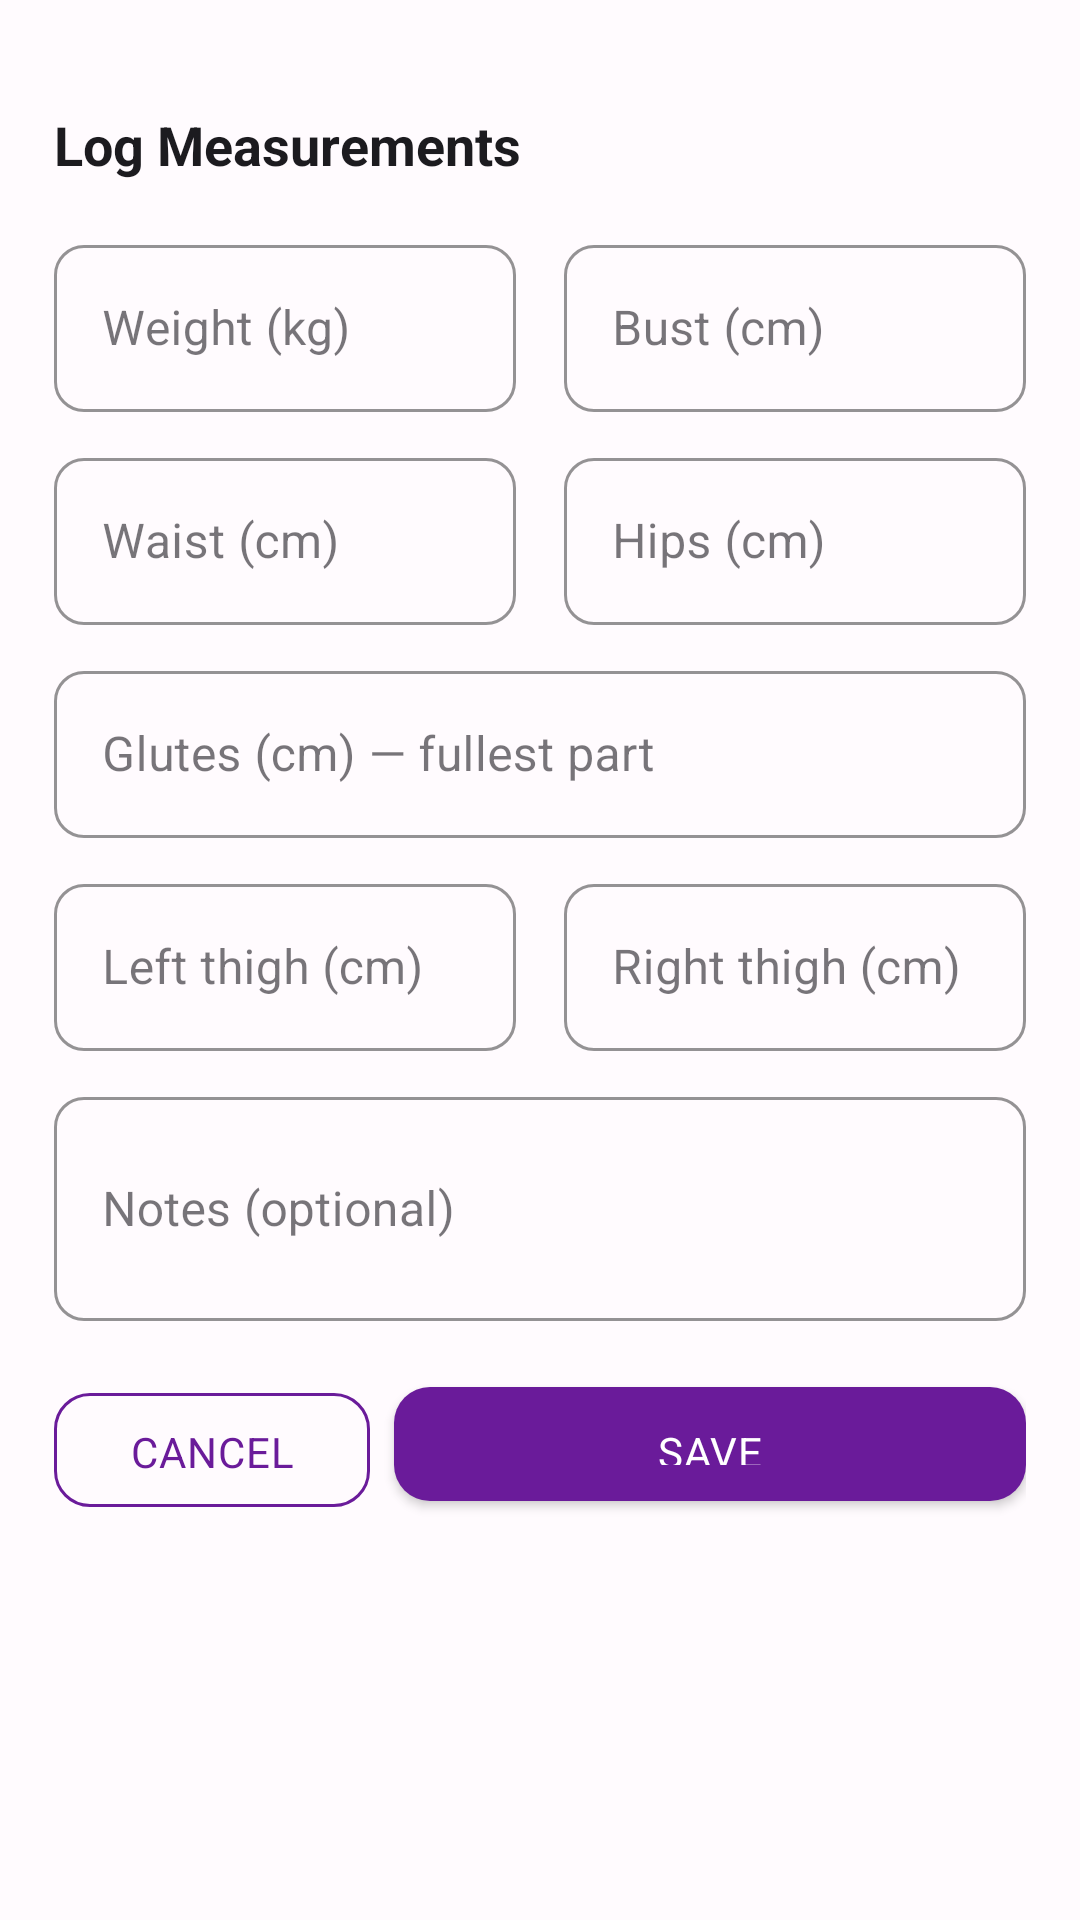

Layout XML and referenced resources for this Android screen:
<!-- AndroidManifest.xml: application theme Theme.FitHer -->
<!-- res/layout/fragment_measurement_input.xml -->
<?xml version="1.0" encoding="utf-8"?>
<ScrollView xmlns:android="http://schemas.android.com/apk/res/android"
    android:layout_width="match_parent"
    android:layout_height="wrap_content"
    android:background="?android:attr/colorBackground">

    <LinearLayout android:layout_width="match_parent" android:layout_height="wrap_content"
        android:orientation="vertical" android:padding="18dp">

        <View android:layout_width="40dp" android:layout_height="4dp"
            android:layout_gravity="center_horizontal" android:layout_marginBottom="14dp"
            android:background="@drawable/bg_sheet_handle" />

        <TextView android:layout_width="wrap_content" android:layout_height="wrap_content"
            android:text="Log Measurements" android:textSize="18sp" android:textStyle="bold"
            android:textColor="?attr/colorOnSurface" android:layout_marginBottom="16dp" />

        <LinearLayout android:layout_width="match_parent" android:layout_height="wrap_content" android:orientation="horizontal">
            <com.google.android.material.textfield.TextInputLayout android:layout_width="0dp" android:layout_height="wrap_content"
                android:layout_weight="1" android:layout_marginEnd="8dp" android:hint="Weight (kg)"
                style="@style/FitHer.TextInput" android:layout_marginBottom="10dp">
                <com.google.android.material.textfield.TextInputEditText android:id="@+id/etWeight"
                    android:layout_width="match_parent" android:layout_height="wrap_content" android:inputType="numberDecimal" />
            </com.google.android.material.textfield.TextInputLayout>
            <com.google.android.material.textfield.TextInputLayout android:layout_width="0dp" android:layout_height="wrap_content"
                android:layout_weight="1" android:layout_marginStart="8dp" android:hint="Bust (cm)"
                style="@style/FitHer.TextInput" android:layout_marginBottom="10dp">
                <com.google.android.material.textfield.TextInputEditText android:id="@+id/etBust"
                    android:layout_width="match_parent" android:layout_height="wrap_content" android:inputType="numberDecimal" />
            </com.google.android.material.textfield.TextInputLayout>
        </LinearLayout>

        <LinearLayout android:layout_width="match_parent" android:layout_height="wrap_content" android:orientation="horizontal">
            <com.google.android.material.textfield.TextInputLayout android:layout_width="0dp" android:layout_height="wrap_content"
                android:layout_weight="1" android:layout_marginEnd="8dp" android:hint="Waist (cm)"
                style="@style/FitHer.TextInput" android:layout_marginBottom="10dp">
                <com.google.android.material.textfield.TextInputEditText android:id="@+id/etWaist"
                    android:layout_width="match_parent" android:layout_height="wrap_content" android:inputType="numberDecimal" />
            </com.google.android.material.textfield.TextInputLayout>
            <com.google.android.material.textfield.TextInputLayout android:layout_width="0dp" android:layout_height="wrap_content"
                android:layout_weight="1" android:layout_marginStart="8dp" android:hint="Hips (cm)"
                style="@style/FitHer.TextInput" android:layout_marginBottom="10dp">
                <com.google.android.material.textfield.TextInputEditText android:id="@+id/etHips"
                    android:layout_width="match_parent" android:layout_height="wrap_content" android:inputType="numberDecimal" />
            </com.google.android.material.textfield.TextInputLayout>
        </LinearLayout>

        <com.google.android.material.textfield.TextInputLayout android:layout_width="match_parent"
            android:layout_height="wrap_content" android:hint="Glutes (cm) — fullest part"
            style="@style/FitHer.TextInput" android:layout_marginBottom="10dp">
            <com.google.android.material.textfield.TextInputEditText android:id="@+id/etGlutes"
                android:layout_width="match_parent" android:layout_height="wrap_content" android:inputType="numberDecimal" />
        </com.google.android.material.textfield.TextInputLayout>

        <LinearLayout android:layout_width="match_parent" android:layout_height="wrap_content" android:orientation="horizontal">
            <com.google.android.material.textfield.TextInputLayout android:layout_width="0dp" android:layout_height="wrap_content"
                android:layout_weight="1" android:layout_marginEnd="8dp" android:hint="Left thigh (cm)"
                style="@style/FitHer.TextInput" android:layout_marginBottom="10dp">
                <com.google.android.material.textfield.TextInputEditText android:id="@+id/etThighLeft"
                    android:layout_width="match_parent" android:layout_height="wrap_content" android:inputType="numberDecimal" />
            </com.google.android.material.textfield.TextInputLayout>
            <com.google.android.material.textfield.TextInputLayout android:layout_width="0dp" android:layout_height="wrap_content"
                android:layout_weight="1" android:layout_marginStart="8dp" android:hint="Right thigh (cm)"
                style="@style/FitHer.TextInput" android:layout_marginBottom="10dp">
                <com.google.android.material.textfield.TextInputEditText android:id="@+id/etThighRight"
                    android:layout_width="match_parent" android:layout_height="wrap_content" android:inputType="numberDecimal" />
            </com.google.android.material.textfield.TextInputLayout>
        </LinearLayout>

        <com.google.android.material.textfield.TextInputLayout android:layout_width="match_parent"
            android:layout_height="wrap_content" android:hint="Notes (optional)"
            style="@style/FitHer.TextInput" android:layout_marginBottom="16dp">
            <com.google.android.material.textfield.TextInputEditText android:id="@+id/etNotes"
                android:layout_width="match_parent" android:layout_height="wrap_content"
                android:inputType="textMultiLine" android:minLines="2" />
        </com.google.android.material.textfield.TextInputLayout>

        <LinearLayout android:layout_width="match_parent" android:layout_height="wrap_content" android:orientation="horizontal">
            <com.google.android.material.button.MaterialButton android:id="@+id/btnCancel"
                android:layout_width="0dp" android:layout_height="50dp" android:layout_weight="1"
                android:layout_marginEnd="8dp" android:text="Cancel" style="@style/FitHer.Button.Outline" />
            <com.google.android.material.button.MaterialButton android:id="@+id/btnSaveMeasurement"
                android:layout_width="0dp" android:layout_height="50dp" android:layout_weight="2"
                android:text="Save" style="@style/FitHer.Button.Primary" />
        </LinearLayout>
    </LinearLayout>
</ScrollView>
<!-- resources referenced by this layout -->
<resources>
  <style name="FitHer.Button.Outline" parent="Widget.MaterialComponents.Button.OutlinedButton">
          <item name="strokeColor">@color/purple_primary</item>
          <item name="android:textColor">@color/purple_primary</item>
          <item name="cornerRadius">12dp</item>
          <item name="android:paddingTop">10dp</item>
          <item name="android:paddingBottom">10dp</item>
          <item name="rippleColor">@color/purple_surface</item>
      </style>
  <style name="FitHer.Button.Primary" parent="Widget.MaterialComponents.Button">
          <item name="backgroundTint">@color/purple_primary</item>
          <item name="android:textColor">@color/white</item>
          <item name="cornerRadius">12dp</item>
          <item name="android:paddingTop">12dp</item>
          <item name="android:paddingBottom">12dp</item>
          <item name="android:textSize">14sp</item>
          <item name="android:letterSpacing">0.02</item>
          <item name="rippleColor">@color/purple_medium</item>
          <item name="elevation">2dp</item>
      </style>
  <style name="FitHer.TextInput" parent="Widget.MaterialComponents.TextInputLayout.OutlinedBox">
          <item name="boxStrokeColor">@color/purple_primary</item>
          <item name="hintTextColor">@color/purple_primary</item>
          <item name="boxCornerRadiusTopStart">10dp</item>
          <item name="boxCornerRadiusTopEnd">10dp</item>
          <item name="boxCornerRadiusBottomStart">10dp</item>
          <item name="boxCornerRadiusBottomEnd">10dp</item>
      </style>
  <style name="Theme.FitHer" parent="Theme.MaterialComponents.DayNight.NoActionBar">
          <item name="colorPrimary">@color/purple_primary</item>
          <item name="colorPrimaryVariant">@color/purple_dark</item>
          <item name="colorOnPrimary">@color/white</item>
          <item name="colorSecondary">@color/pink_accent</item>
          <item name="colorOnSecondary">@color/white</item>
          <item name="colorSurface">@color/colorSurface</item>
          <item name="colorOnSurface">@color/gray_dark</item>
          <item name="android:colorBackground">@color/colorBackground</item>
          <item name="android:windowBackground">@color/colorBackground</item>
          <item name="android:statusBarColor">@color/purple_dark</item>
          <item name="android:navigationBarColor">@color/colorSurface</item>
          <item name="android:fontFamily">sans-serif</item>
          <item name="bottomNavigationStyle">@style/Widget.FitHer.BottomNav</item>
          <item name="materialButtonStyle">@style/FitHer.Button.Primary</item>
          <item name="chipStyle">@style/FitHer.Chip</item>
      </style>
  <color name="purple_primary">#6A1B9A</color>
  <color name="purple_surface">#F3E5F5</color>
  <color name="white">#FFFFFF</color>
  <color name="purple_medium">#8E24AA</color>
  <color name="purple_dark">#4A148C</color>
  <color name="pink_accent">#E91E8C</color>
  <color name="colorSurface">#FFFFFF</color>
  <color name="gray_dark">#1C1B1F</color>
  <color name="colorBackground">#FFFBFE</color>
  <style name="Widget.FitHer.BottomNav" parent="Widget.MaterialComponents.BottomNavigationView">
          <item name="itemIconTint">@color/nav_item_color</item>
          <item name="itemTextColor">@color/nav_item_color</item>
          <item name="android:background">@color/colorSurface</item>
          <item name="elevation">8dp</item>
          <item name="itemRippleColor">@color/purple_surface</item>
      </style>
  <style name="FitHer.Chip" parent="Widget.MaterialComponents.Chip.Filter">
          <item name="chipBackgroundColor">@color/purple_surface</item>
          <item name="chipStrokeColor">@color/purple_primary</item>
          <item name="chipStrokeWidth">1dp</item>
          <item name="android:textColor">@color/purple_primary</item>
          <item name="checkedIconTint">@color/purple_primary</item>
      </style>
</resources>
